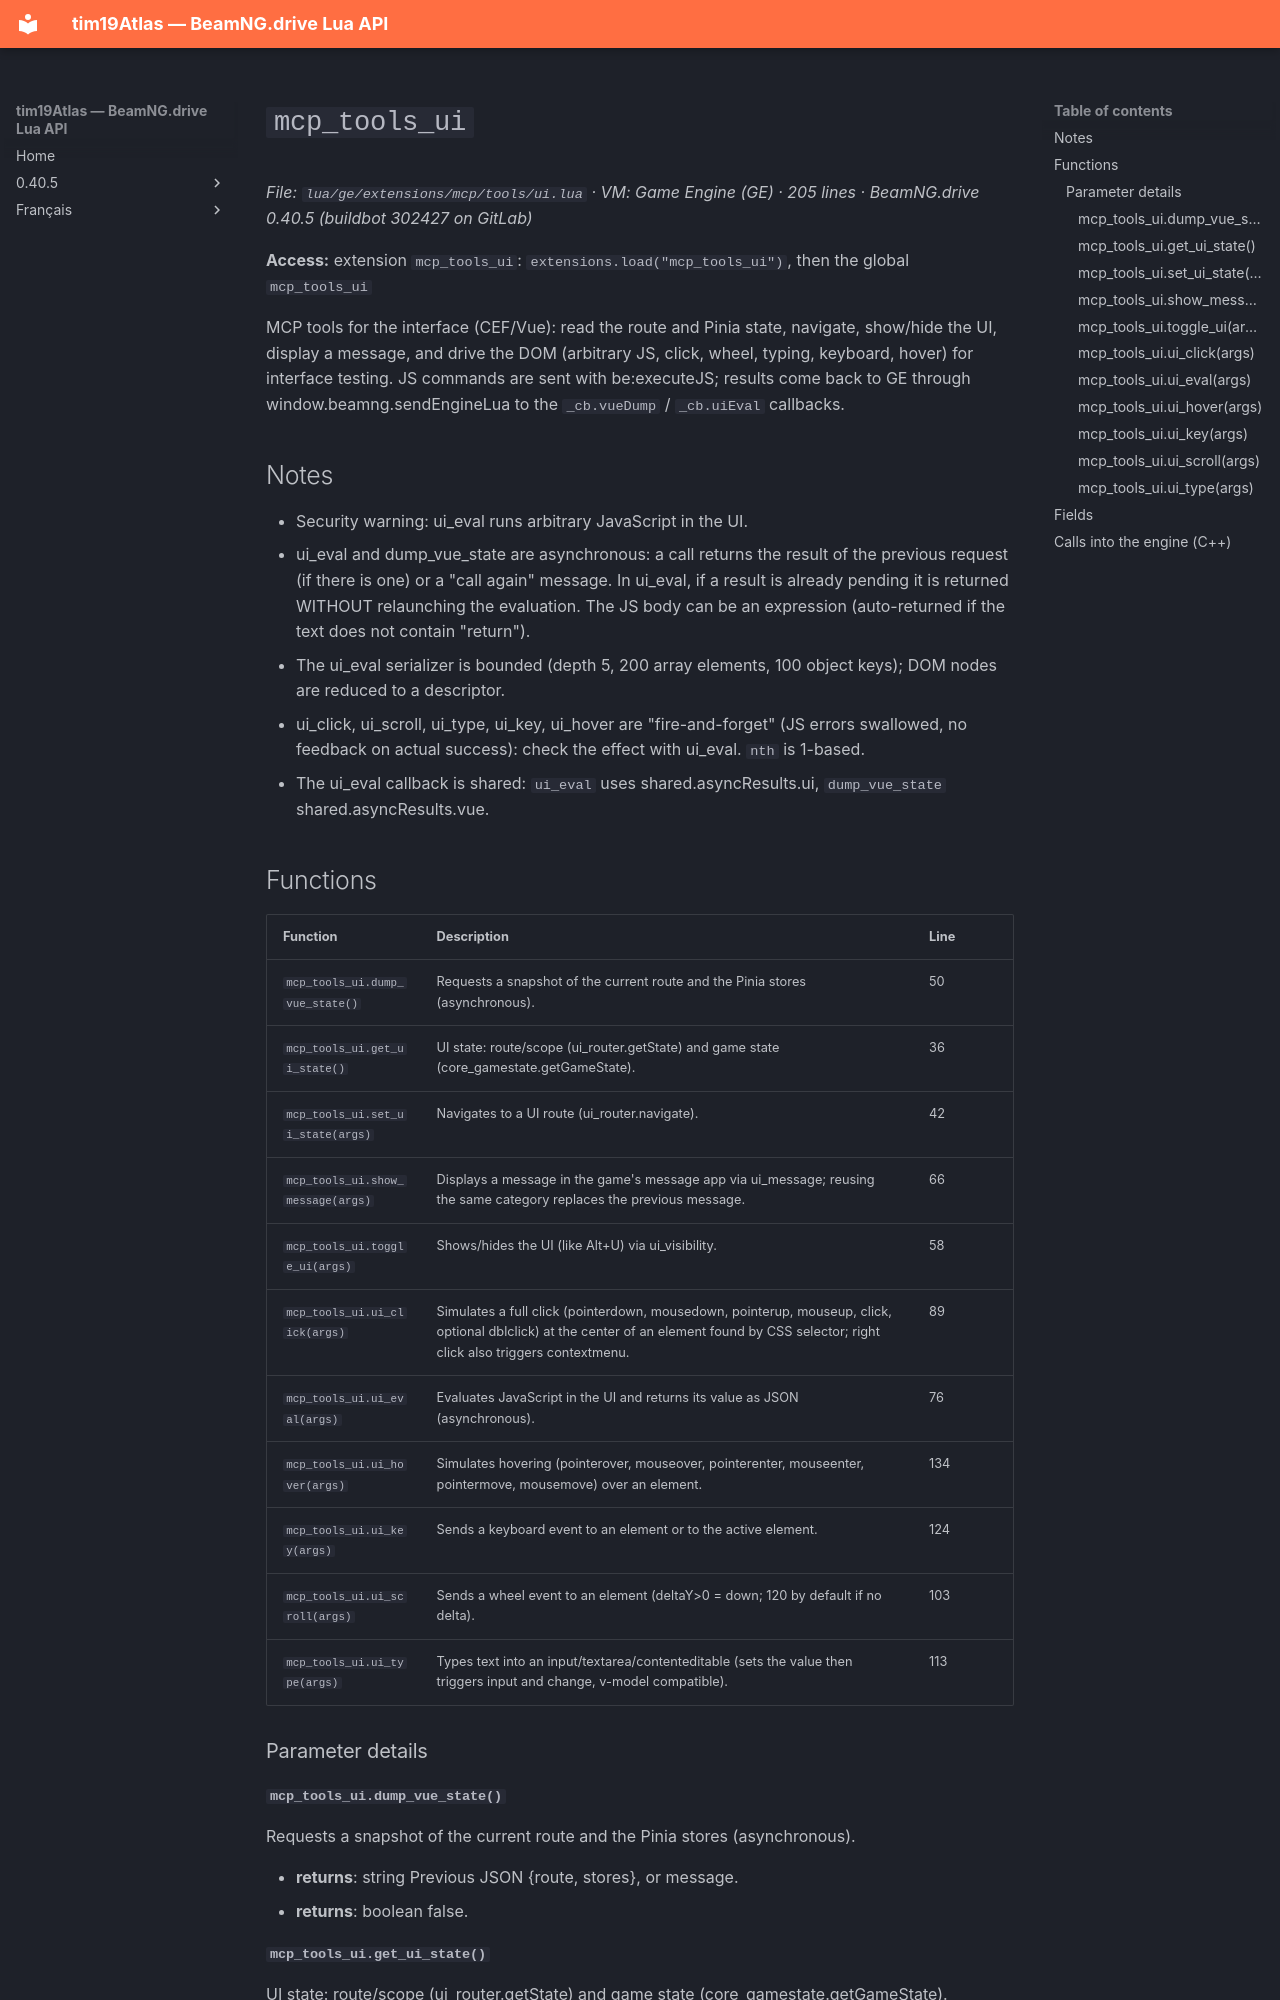

repository: Tim0219800/beamng-lua-atlas · page: 0.40.5/ge/extensions/mcp/tools/ui.html · generator: mkdocs

# `mcp_tools_ui`

*File: `lua/ge/extensions/mcp/tools/ui.lua` · VM: Game Engine (GE) · 205 lines · BeamNG.drive 0.40.5 (buildbot 302427 on GitLab)*

**Access:** extension `mcp_tools_ui`: `extensions.load("mcp_tools_ui")`, then the global `mcp_tools_ui`

MCP tools for the interface (CEF/Vue): read the route and Pinia state, navigate, show/hide the UI, display a message, and drive the DOM (arbitrary JS, click, wheel, typing, keyboard, hover) for interface testing. JS commands are sent with be:executeJS; results come back to GE through window.beamng.sendEngineLua to the `_cb.vueDump` / `_cb.uiEval` callbacks.

## Notes

- Security warning: ui_eval runs arbitrary JavaScript in the UI.
- ui_eval and dump_vue_state are asynchronous: a call returns the result of the previous request (if there is one) or a "call again" message. In ui_eval, if a result is already pending it is returned WITHOUT relaunching the evaluation. The JS body can be an expression (auto-returned if the text does not contain "return").
- The ui_eval serializer is bounded (depth 5, 200 array elements, 100 object keys); DOM nodes are reduced to a <tag#id.class> descriptor.
- ui_click, ui_scroll, ui_type, ui_key, ui_hover are "fire-and-forget" (JS errors swallowed, no feedback on actual success): check the effect with ui_eval. `nth` is 1-based.
- The ui_eval callback is shared: `ui_eval` uses shared.asyncResults.ui, `dump_vue_state` shared.asyncResults.vue.
